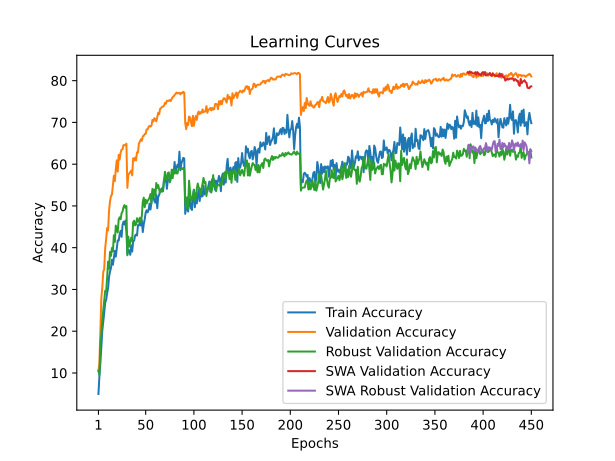

The data file committed next to this chart (first rows):
train_accuracy; train_loss; valid_accuracy; valid_loss; valid_accuracy_robust; valid_accuracy_swa; valid_accuracy_robust_swa
4,9700; 4,3956; 10,5400; 3,9831; 10,5379; 10,5400; 10,5379
9,2860; 4,1841; 12,3400; 4,0349; 9,5310; 12,3400; 9,5310
12,2900; 4,0684; 20,0400; 3,5239; 17,2759; 20,0400; 17,2759
16,1640; 3,9247; 27,9700; 3,1859; 19,2414; 27,9700; 19,2414
20,1400; 3,7919; 30,4600; 3,0955; 22,8483; 30,4600; 22,8483
22,2280; 3,6948; 34,2700; 2,9584; 24,9862; 34,2700; 24,9862
24,4720; 3,6454; 34,8600; 2,9182; 27,5034; 34,8600; 27,5034
26,8480; 3,5317; 39,9200; 2,7680; 29,6966; 39,9200; 29,6966
27,5380; 3,5426; 42,1000; 2,6713; 29,4621; 42,1000; 29,4621
29,0660; 3,4398; 44,6900; 2,6337; 32,7586; 44,6900; 32,7586
30,3220; 3,4408; 44,1200; 2,5714; 36,6552; 44,1200; 36,6552
32,9920; 3,3270; 48,8500; 2,4330; 34,9172; 48,8500; 34,9172
34,2860; 3,2754; 51,0800; 2,3572; 38,9793; 51,0800; 38,9793
35,1400; 3,2668; 52,3900; 2,3374; 38,0345; 52,3900; 38,0345
37,1180; 3,2165; 52,7000; 2,2986; 39,9310; 52,7000; 39,9310
35,9220; 3,2723; 55,0200; 2,2195; 39,0966; 55,0200; 39,0966
37,5260; 3,2026; 57,2400; 2,1620; 42,9793; 57,2400; 42,9793
39,2400; 3,1433; 55,9400; 2,2154; 41,3793; 55,9400; 41,3793
37,8460; 3,1907; 58,7300; 2,1199; 45,2897; 58,7300; 45,2897
39,9140; 3,1277; 60,9100; 2,0403; 44,3172; 60,9100; 44,3172
41,7460; 3,0979; 58,2200; 2,1198; 43,6483; 58,2200; 43,6483
41,6920; 3,0962; 62,2400; 2,0087; 46,7862; 62,2400; 46,7862
43,1840; 2,9709; 61,0800; 2,0364; 47,2759; 61,0800; 47,2759
44,0500; 2,9823; 62,7500; 2,0022; 46,8000; 62,7500; 46,8000
42,5960; 3,0693; 63,5000; 1,9691; 48,2414; 63,5000; 48,2414
45,4700; 2,9243; 63,5700; 1,9577; 48,6690; 63,5700; 48,6690
46,2200; 2,8837; 64,5800; 1,9523; 49,7241; 64,5800; 49,7241
45,5460; 2,9447; 64,5300; 1,9346; 50,1931; 64,5300; 50,1931
46,5020; 2,8860; 64,5900; 1,9549; 49,5517; 64,5900; 49,5517
43,7960; 3,0662; 64,9100; 1,9288; 49,9724; 64,9100; 49,9724
38,4560; 3,1629; 54,3400; 2,3360; 38,1862; 54,3400; 38,1862
39,4860; 3,0979; 57,4300; 2,1918; 42,6552; 57,4300; 42,6552
39,3200; 3,1152; 57,7700; 2,1782; 40,2414; 57,7700; 40,2414
38,3020; 3,1921; 58,0500; 2,1669; 41,2000; 58,0500; 41,2000
40,5620; 3,0897; 58,4600; 2,1839; 42,4069; 58,4600; 42,4069
39,0820; 3,1787; 57,3200; 2,1344; 41,5793; 57,3200; 41,5793
41,5960; 3,0476; 61,4100; 2,0682; 46,0966; 61,4100; 46,0966
41,6780; 3,0763; 60,8900; 2,0651; 46,4621; 60,8900; 46,4621
42,9000; 3,0540; 61,5700; 2,0242; 45,3517; 61,5700; 45,3517
43,1520; 3,0252; 60,9000; 2,0759; 45,5103; 60,9000; 45,5103
42,9100; 3,0170; 62,8300; 2,0286; 47,0552; 62,8300; 47,0552
45,4060; 2,9556; 62,8100; 2,0181; 46,2207; 62,8100; 46,2207
45,3240; 2,9700; 64,9800; 1,9252; 46,6276; 64,9800; 46,6276
46,2260; 2,9120; 65,3800; 1,9526; 47,1724; 65,3800; 47,1724
45,3140; 2,9577; 65,9500; 1,9290; 46,0483; 65,9500; 46,0483
46,5660; 2,8850; 65,6000; 1,9093; 47,5793; 65,6000; 47,5793
43,7500; 3,0240; 66,6800; 1,8519; 51,0069; 66,6800; 51,0069
45,6540; 2,9886; 66,7700; 1,8469; 51,9793; 66,7700; 51,9793
46,8160; 2,8868; 67,2200; 1,8715; 49,6828; 67,2200; 49,6828
48,3940; 2,8457; 67,2600; 1,8701; 51,4966; 67,2600; 51,4966
48,9640; 2,7671; 68,3200; 1,8333; 50,6000; 68,3200; 50,6000
48,4600; 2,8260; 68,3300; 1,8116; 51,2276; 68,3300; 51,2276
49,0220; 2,8439; 68,9400; 1,7848; 51,5379; 68,9400; 51,5379
50,5640; 2,7104; 69,1600; 1,8262; 52,0000; 69,1600; 52,0000
49,1480; 2,8029; 69,0100; 1,7769; 52,8483; 69,0100; 52,8483
50,9720; 2,8062; 69,2000; 1,7889; 50,5862; 69,2000; 50,5862
53,4380; 2,6719; 70,6000; 1,7413; 54,0690; 70,6000; 54,0690
52,1840; 2,7360; 70,2300; 1,7817; 52,7103; 70,2300; 52,7103
51,1760; 2,7698; 71,0200; 1,7328; 53,9241; 71,0200; 53,9241
50,7720; 2,7882; 70,7500; 1,7414; 52,1724; 70,7500; 52,1724
... 390 more rows
